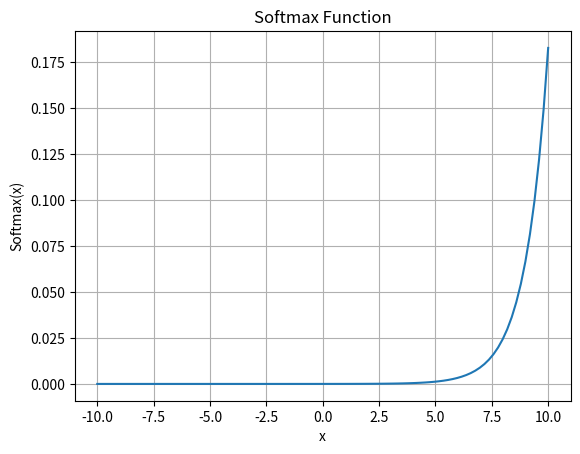

Write the Python code that produced this figure.
import numpy as np
import matplotlib.pyplot as plt

def softmax(x, tau):
    e_x = np.exp((x - np.max(x)) / tau)
    return e_x / np.sum(e_x)

# Define the range of values
x = np.linspace(-10, 10, 100)

# Define the tunable parameter
tau = 1.0

# Compute the softmax values for each value in the range
y = softmax(x, tau)

# Plot the softmax values
plt.plot(x, y)
plt.xlabel('x')
plt.ylabel('Softmax(x)')
plt.title('Softmax Function')
plt.grid(True)
plt.show()